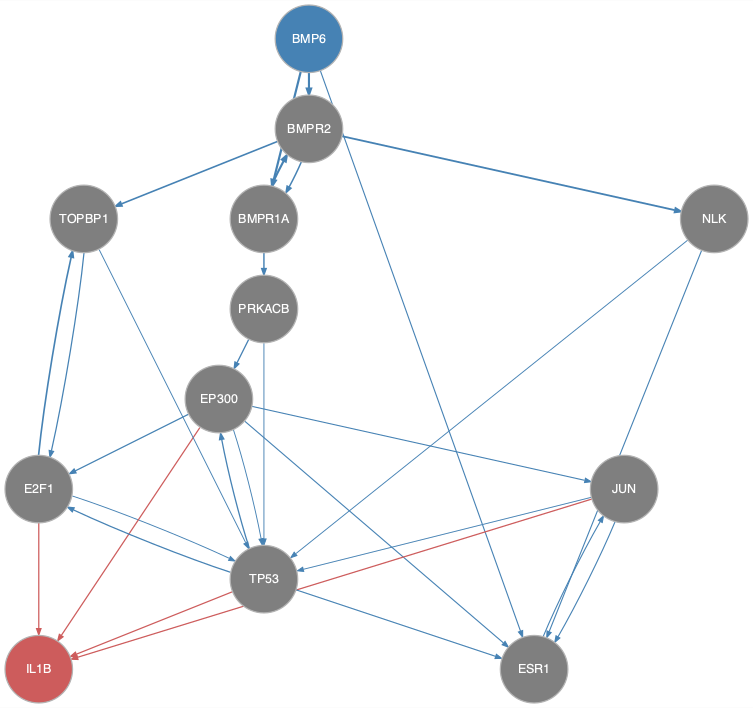

The data file committed next to this chart (first rows):
from	to
BMP6	BMPR1A
BMP6	BMPR2
BMP6	ESR1
BMPR1A	BMPR2
BMPR1A	PRKACB
BMPR2	BMPR1A
BMPR2	NLK
BMPR2	TOPBP1
E2F1	TOPBP1
E2F1	TP53
EP300	E2F1
EP300	ESR1
EP300	JUN
EP300	TP53
ESR1	JUN
JUN	ESR1
JUN	TP53
NLK	ESR1
NLK	TP53
PRKACB	EP300
PRKACB	TP53
TOPBP1	E2F1
TOPBP1	TP53
TP53	E2F1
TP53	EP300
TP53	ESR1
E2F1	IL1B
EP300	IL1B
JUN	IL1B
TP53	IL1B
